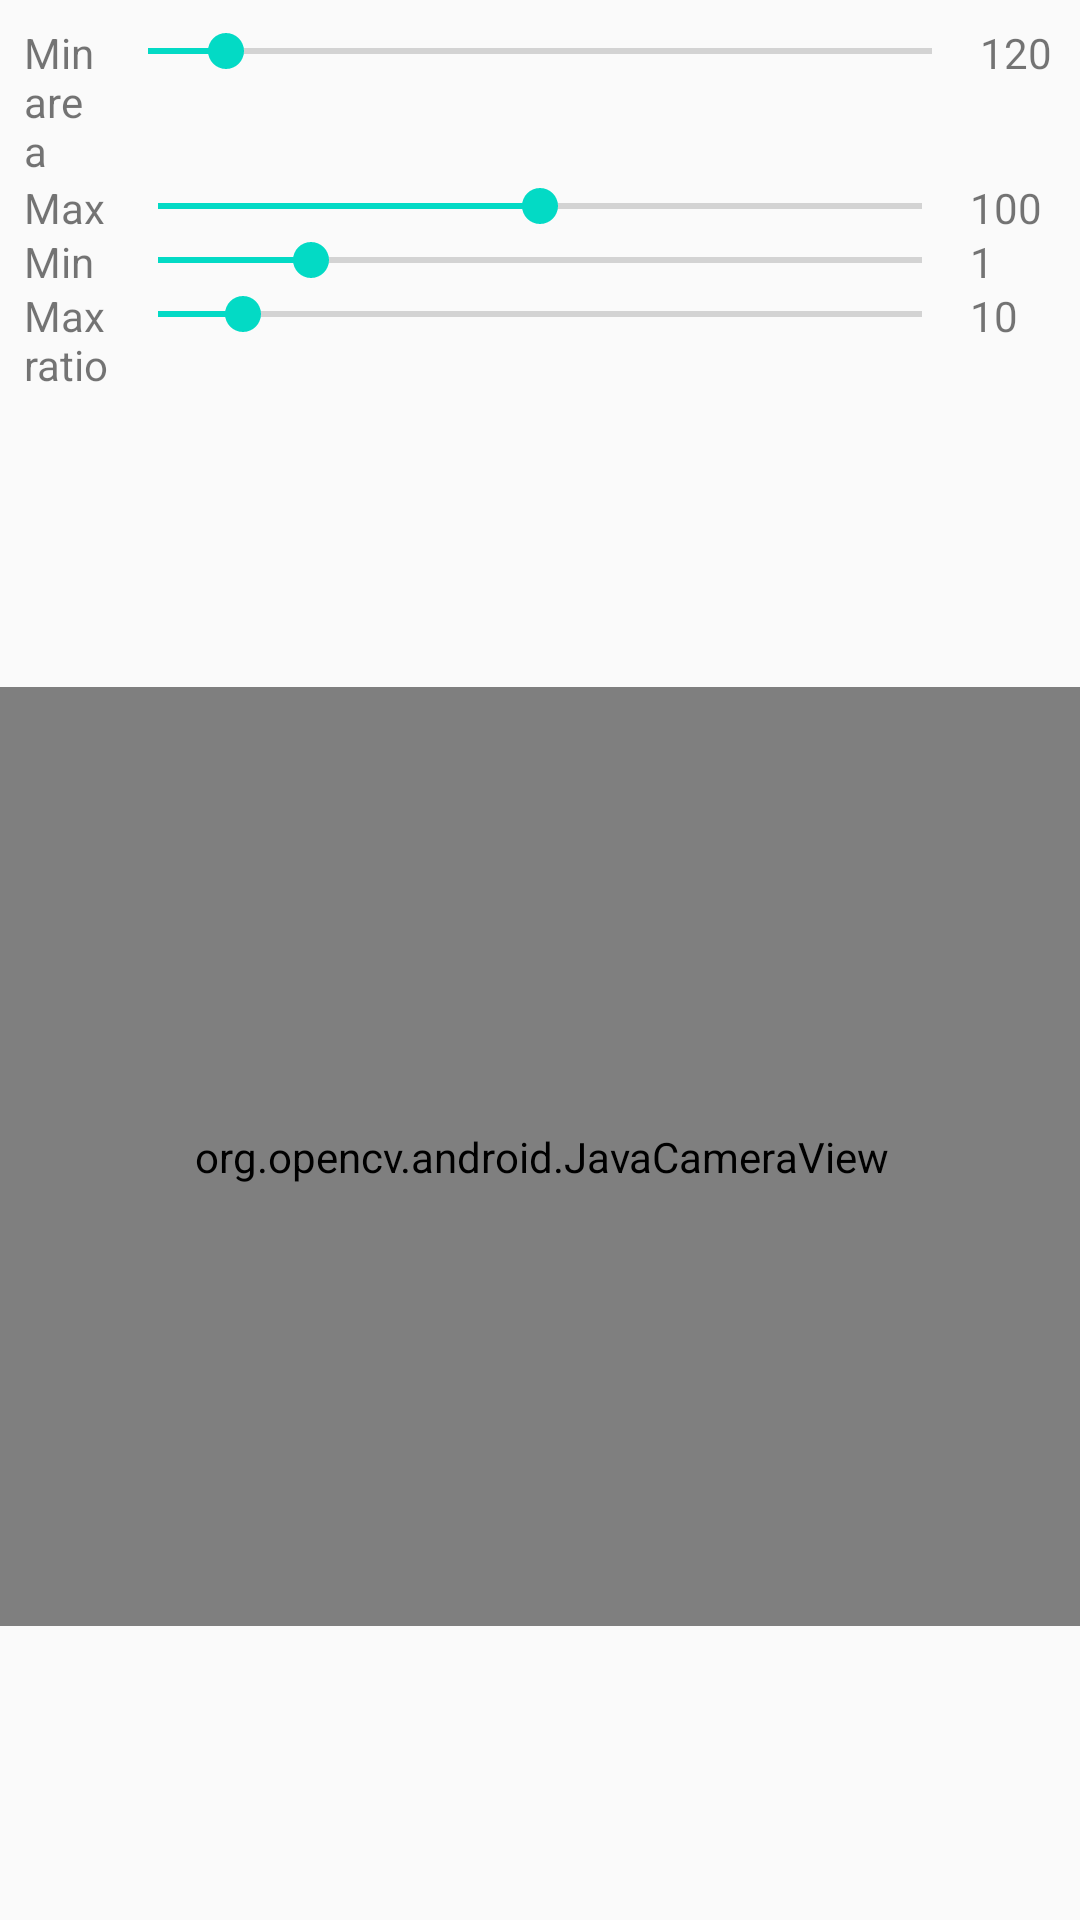

Reconstruct the res/layout file that produces this screen, plus the resources it refers to.
<!-- AndroidManifest.xml: application theme AppTheme -->
<!-- res/layout/activity_contour_filter_calibration.xml -->
<?xml version="1.0" encoding="utf-8"?>
<android.support.constraint.ConstraintLayout xmlns:android="http://schemas.android.com/apk/res/android"
    xmlns:app="http://schemas.android.com/apk/res-auto"
    xmlns:tools="http://schemas.android.com/tools"
    android:layout_width="match_parent"
    android:layout_height="match_parent"
    tools:context=".FilterCalibration.ContourFilterCalibrationActivity">

    <LinearLayout
        android:id="@+id/linearLayout2"
        android:layout_width="0dp"
        android:layout_height="wrap_content"
        android:layout_marginStart="8dp"
        android:layout_marginTop="8dp"
        android:layout_marginEnd="8dp"
        android:orientation="vertical"
        app:layout_constraintEnd_toEndOf="parent"
        app:layout_constraintStart_toStartOf="parent"
        app:layout_constraintTop_toTopOf="parent">

        <LinearLayout
            android:layout_width="match_parent"
            android:layout_height="match_parent"
            android:orientation="horizontal">

            <TextView
                android:id="@+id/textView10"
                android:layout_width="0dp"
                android:layout_height="wrap_content"
                android:layout_weight="1"
                android:text="Min area" />

            <SeekBar
                android:id="@+id/min_area_seek_bar"
                android:layout_width="wrap_content"
                android:layout_height="wrap_content"
                android:layout_weight="10"
                android:max="100000"
                android:progress="10000" />

            <TextView
                android:id="@+id/min_area_text_view"
                android:layout_width="0dp"
                android:layout_height="wrap_content"
                android:layout_weight="1"
                android:text="120" />
        </LinearLayout>

        <LinearLayout
            android:layout_width="match_parent"
            android:layout_height="match_parent"
            android:orientation="horizontal">

            <TextView
                android:id="@+id/textView11"
                android:layout_width="0dp"
                android:layout_height="match_parent"
                android:layout_weight="1"
                android:text="Max area" />

            <SeekBar
                android:id="@+id/max_area_seek_bar"
                android:layout_width="0dp"
                android:layout_height="wrap_content"
                android:layout_weight="10"
                android:max="200000"
                android:progress="100000" />

            <TextView
                android:id="@+id/max_area_text_view"
                android:layout_width="0dp"
                android:layout_height="match_parent"
                android:layout_weight="1"
                android:text="1000" />
        </LinearLayout>

        <LinearLayout
            android:layout_width="match_parent"
            android:layout_height="match_parent"
            android:orientation="horizontal">

            <TextView
                android:id="@+id/textView12"
                android:layout_width="0dp"
                android:layout_height="match_parent"
                android:layout_weight="1"
                android:text="Min ratio" />

            <SeekBar
                android:id="@+id/min_ratio_seek_bar"
                android:layout_width="0dp"
                android:layout_height="wrap_content"
                android:layout_weight="10"
                android:max="30"
                android:min="5"
                android:progress="10" />

            <TextView
                android:id="@+id/min_ratio_text_view"
                android:layout_width="0dp"
                android:layout_height="match_parent"
                android:layout_weight="1"
                android:text="1" />

        </LinearLayout>

        <LinearLayout
            android:layout_width="match_parent"
            android:layout_height="match_parent"
            android:orientation="horizontal">

            <TextView
                android:id="@+id/xzzzxcz"
                android:layout_width="0dp"
                android:layout_height="wrap_content"
                android:layout_weight="1"
                android:text="Max ratio" />

            <SeekBar
                android:id="@+id/max_ratio_seek_bar"
                android:layout_width="0dp"
                android:layout_height="wrap_content"
                android:layout_weight="10"
                android:max="100"
                android:min="10"
                android:progress="20" />

            <TextView
                android:id="@+id/max_ratio_text_view"
                android:layout_width="0dp"
                android:layout_height="wrap_content"
                android:layout_weight="1"
                android:text="10" />
        </LinearLayout>
    </LinearLayout>

    <FrameLayout
        android:layout_width="715dp"
        android:layout_height="313dp"
        android:layout_marginStart="8dp"
        android:layout_marginTop="8dp"
        android:layout_marginEnd="8dp"
        android:layout_marginBottom="8dp"
        app:layout_constraintBottom_toBottomOf="parent"
        app:layout_constraintEnd_toEndOf="parent"
        app:layout_constraintStart_toStartOf="parent"
        app:layout_constraintTop_toBottomOf="@+id/linearLayout2">

        <org.opencv.android.JavaCameraView
            android:layout_width="match_parent"
            android:layout_height="match_parent"
            android:id="@+id/calibrationOpencvView"/>
    </FrameLayout>

</android.support.constraint.ConstraintLayout>
<!-- resources referenced by this layout -->
<resources>
  <style name="AppTheme" parent="Theme.AppCompat.Light.DarkActionBar">
          
          <item name="colorPrimary">@color/colorPrimary</item>
          <item name="colorPrimaryDark">@color/colorPrimaryDark</item>
          <item name="colorAccent">@color/colorAccent</item>
          <item name="windowActionBar">false</item>
          <item name="windowNoTitle">true</item>
      </style>
  <!-- not gathered from this repository: default colours our renderer supplied (Android Studio template values) -->
  <color name="colorPrimary">#FF6200EE</color>
  <color name="colorPrimaryDark">#FF3700B3</color>
  <color name="colorAccent">#FF03DAC5</color>
</resources>
